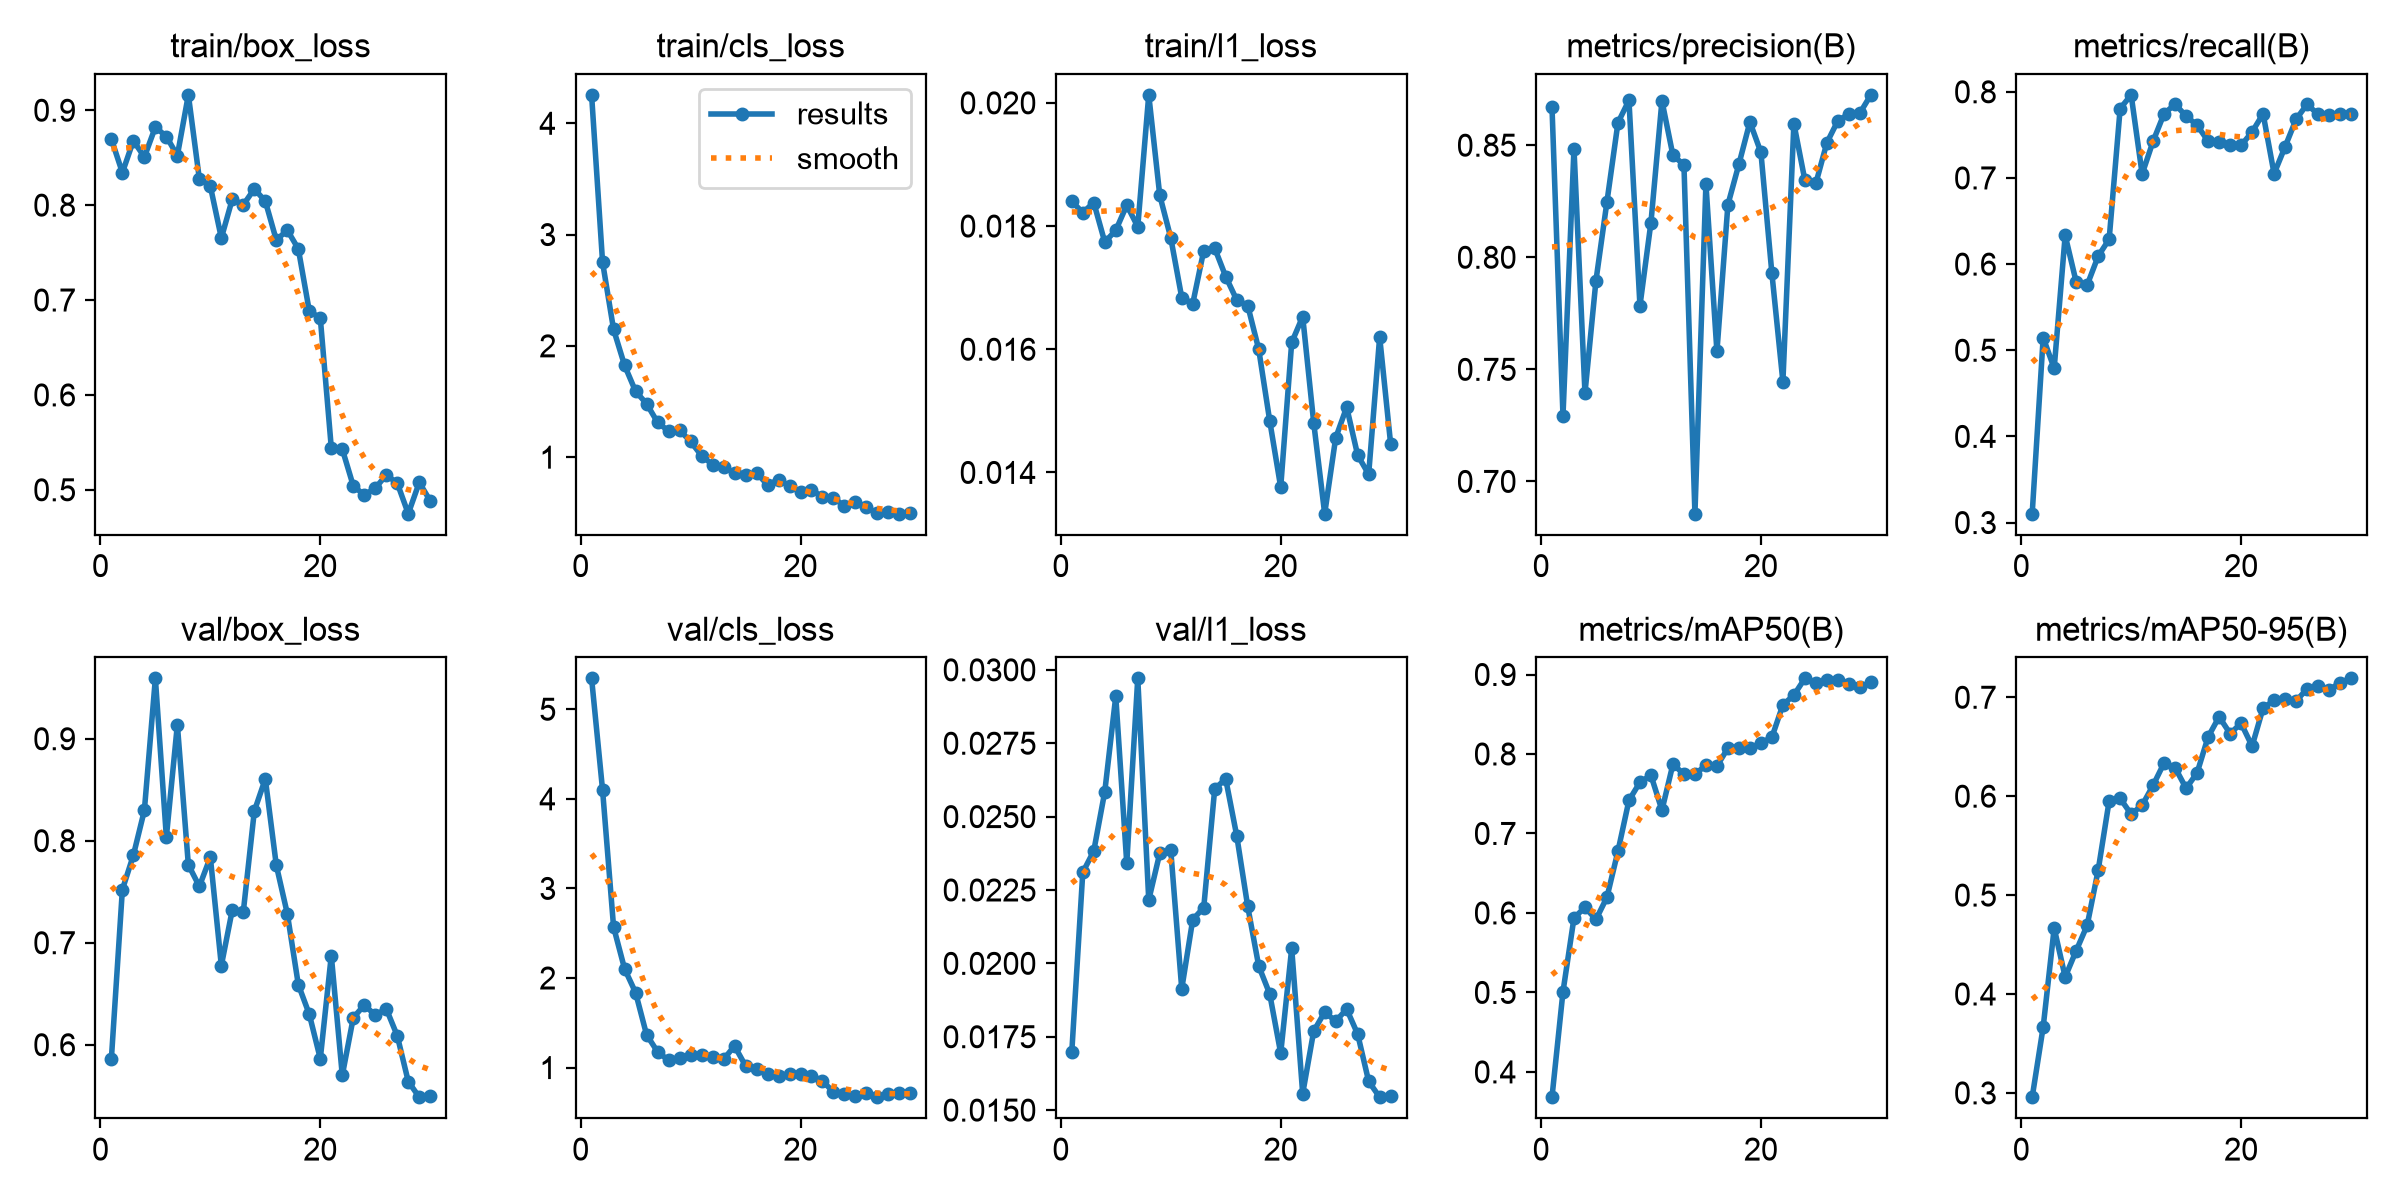

The data file committed next to this chart (first rows):
epoch, time, train/box_loss, train/cls_loss, train/l1_loss, metrics/precision(B), metrics/recall(B), metrics/mAP50(B), metrics/mAP50-95(B), val/box_loss, val/cls_loss, val/l1_loss, lr/pg0, lr/pg1, lr/pg2
1, 76.02, 0.8695, 4.255, 0.0184, 0.8671, 0.3103, 0.3682, 0.2957, 0.5864, 5.345, 0.01698, 0.0004012, 0.0004012, 0.0004012
2, 156.7, 0.8343, 2.751, 0.01822, 0.7293, 0.5146, 0.5009, 0.3666, 0.7521, 4.097, 0.0231, 0.0007909, 0.0007909, 0.0007909
3, 188.8, 0.8679, 2.148, 0.01838, 0.8485, 0.4791, 0.5937, 0.4666, 0.7858, 2.569, 0.02383, 0.001153, 0.001153, 0.001153
4, 221.6, 0.8507, 1.825, 0.01774, 0.7394, 0.6333, 0.6071, 0.4172, 0.8298, 2.103, 0.02585, 0.001126, 0.001126, 0.001126
5, 258.5, 0.8823, 1.592, 0.01793, 0.7896, 0.5793, 0.5918, 0.4437, 0.9592, 1.838, 0.0291, 0.001085, 0.001085, 0.001085
6, 298.1, 0.8723, 1.48, 0.01834, 0.8248, 0.5757, 0.6198, 0.4694, 0.8036, 1.367, 0.02341, 0.001044, 0.001044, 0.001044
7, 368.2, 0.8523, 1.313, 0.01799, 0.86, 0.6092, 0.6778, 0.5251, 0.9137, 1.176, 0.02971, 0.001002, 0.001002, 0.001002
8, 415.2, 0.9162, 1.234, 0.02013, 0.87, 0.6289, 0.7417, 0.5952, 0.7764, 1.081, 0.02216, 0.0009612, 0.0009612, 0.0009612
9, 461, 0.8276, 1.242, 0.0185, 0.7784, 0.7805, 0.7644, 0.5977, 0.7552, 1.108, 0.02375, 0.00092, 0.00092, 0.00092
10, 507, 0.82, 1.141, 0.01781, 0.8155, 0.7964, 0.7732, 0.5818, 0.7839, 1.14, 0.02386, 0.0008787, 0.0008787, 0.0008787
11, 554.1, 0.7654, 1.013, 0.01684, 0.8698, 0.7046, 0.7293, 0.5908, 0.6776, 1.141, 0.01913, 0.0008375, 0.0008375, 0.0008375
12, 602.7, 0.8064, 0.9327, 0.01674, 0.8455, 0.7428, 0.7872, 0.6111, 0.7325, 1.121, 0.02149, 0.0007962, 0.0007962, 0.0007962
13, 652.1, 0.8004, 0.9148, 0.0176, 0.8413, 0.7747, 0.7745, 0.6337, 0.7306, 1.091, 0.0219, 0.000755, 0.000755, 0.000755
14, 701.4, 0.8171, 0.8567, 0.01764, 0.6856, 0.7856, 0.7744, 0.6288, 0.8291, 1.242, 0.02595, 0.0007137, 0.0007137, 0.0007137
15, 750.4, 0.8042, 0.8372, 0.01718, 0.8327, 0.7718, 0.786, 0.6079, 0.8606, 1.02, 0.02628, 0.0006725, 0.0006725, 0.0006725
16, 800.7, 0.7632, 0.8591, 0.0168, 0.758, 0.7612, 0.7847, 0.6237, 0.7759, 0.983, 0.02435, 0.0006312, 0.0006312, 0.0006312
17, 849, 0.7736, 0.7507, 0.01671, 0.8235, 0.7427, 0.8074, 0.6599, 0.7285, 0.9339, 0.02194, 0.00059, 0.00059, 0.00059
18, 897.5, 0.754, 0.7967, 0.016, 0.8415, 0.7415, 0.8075, 0.6803, 0.659, 0.9033, 0.01991, 0.0005487, 0.0005487, 0.0005487
19, 945.7, 0.6884, 0.7424, 0.01484, 0.8604, 0.7378, 0.8074, 0.6633, 0.6298, 0.9276, 0.01896, 0.0005075, 0.0005075, 0.0005075
20, 993.3, 0.681, 0.6826, 0.01376, 0.8468, 0.7378, 0.8139, 0.6737, 0.5863, 0.9284, 0.01694, 0.0004662, 0.0004662, 0.0004662
21, 1045, 0.5442, 0.7088, 0.01611, 0.7928, 0.7534, 0.821, 0.6506, 0.6875, 0.9104, 0.02051, 0.000425, 0.000425, 0.000425
22, 1085, 0.5429, 0.6401, 0.01653, 0.7445, 0.7744, 0.8619, 0.6891, 0.57, 0.8509, 0.01556, 0.0003837, 0.0003837, 0.0003837
23, 1126, 0.5041, 0.633, 0.01481, 0.8596, 0.705, 0.874, 0.6968, 0.6265, 0.7262, 0.01769, 0.0003425, 0.0003425, 0.0003425
24, 1169, 0.4945, 0.5608, 0.01333, 0.8344, 0.7362, 0.8951, 0.6979, 0.6389, 0.7012, 0.01834, 0.0003012, 0.0003012, 0.0003012
25, 1208, 0.5018, 0.5981, 0.01456, 0.833, 0.768, 0.8892, 0.6962, 0.6291, 0.6847, 0.01803, 0.00026, 0.00026, 0.00026
26, 1245, 0.5156, 0.5489, 0.01506, 0.8511, 0.7856, 0.8925, 0.7085, 0.6353, 0.7162, 0.01844, 0.0002188, 0.0002188, 0.0002188
27, 1282, 0.507, 0.4958, 0.01428, 0.8609, 0.7737, 0.8932, 0.7109, 0.6088, 0.6694, 0.01759, 0.0001775, 0.0001775, 0.0001775
28, 1315, 0.4748, 0.505, 0.01397, 0.8639, 0.7728, 0.8881, 0.7073, 0.5639, 0.705, 0.01598, 0.0001363, 0.0001363, 0.0001363
29, 1348, 0.5078, 0.4919, 0.0162, 0.8643, 0.7747, 0.8841, 0.7149, 0.5486, 0.7132, 0.01544, 9.5e-05, 9.5e-05, 9.5e-05
30, 1387, 0.4883, 0.4999, 0.01446, 0.8724, 0.7747, 0.8904, 0.7191, 0.5497, 0.7189, 0.01547, 5.375e-05, 5.375e-05, 5.375e-05
